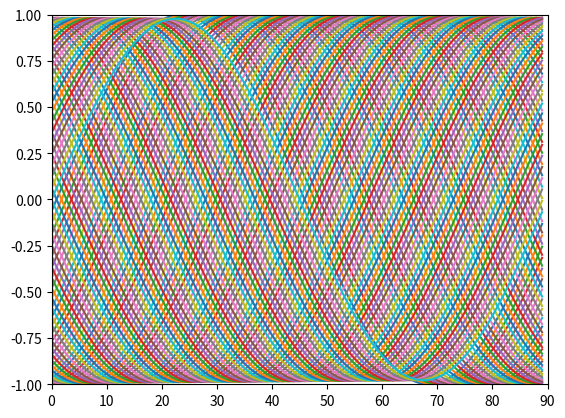

Write Python code to recreate this figure.
#Upwinding.py
#Carter Johnson
#MAT228B Assignment 4

#Upwinding method for solving the advection eqn
#on [0,1] with periodic BCs
#u_j^n+1 = (1-v)u_j^n + v u_j-1^n

from __future__ import division
import numpy as np
from numpy import exp, sin, pi
from numpy.linalg import norm
import matplotlib.pyplot as plt
import scipy.sparse as sparse
import scipy.sparse.linalg

def upwinding_matrix(N, nu):
	#set sparse matrix S for upwinding method
	#u_j^n+1 = (1-v)u_j^n + v u_j-1^n
	#on [0,1] with periodic BCs

	#set back-diagonal components
	back_diag = nu*np.ones(N)
	#set diagonal components
	diag = (1-nu)*np.ones(N)
	#set corner component (from periodic domain)
	corner = nu*np.ones(N)

	# Generate the matrix
	A = np.vstack((back_diag, diag, corner))
	S = scipy.sparse.dia_matrix((A,[-1,0, (N-1)]),shape=(N,N))
	return S

def upwinding_method(u0, S, Nt):
	#upwinding method on [0,1] w/ periodic BCs
	#with time step delT up to time Tf by doing Nt=Tf/delT steps
	#using scheme matrix S(delX, nu)

	#start iteration with initial given u0
	u_old = u0+0
	#setup plots
	plt.axis([0, S.shape[0], -1, 1])
	plt.ion()
	#do Nt steps
	for t in range(Nt):
		#advance u w/ upwinding scheme
		u_next = S.dot(u_old)
		#update u_old
		u_old = u_next+0
		#plot
		plt.plot(u_next)
		# plt.show()
		plt.pause(0.05)
	plt.close()

	return u_next


if __name__ == '__main__':
	#system parameters
	a=1
	Tf = 1
	delX = 0.01
	Nx = 90
	Nt = 100
	delX = 1/Nx
	delT = Tf/Nt
	nu = a*delT/delX
	print(nu)
	#make upwinding method
	S = upwinding_matrix(Nx,nu)
	print(S.toarray())
	#make smooth initial condition
	grid_X = [delX*i for i in range(Nx)]
	# print(grid_X)
	u0 = np.asarray([sin(2*pi*x) for x in grid_X])
	# print(u0)
	#solve advection eqn using upwinding method up to Tf=1
	u = upwinding_method(u0, S, Nt)
	# print(u)
	print(u0-u)
